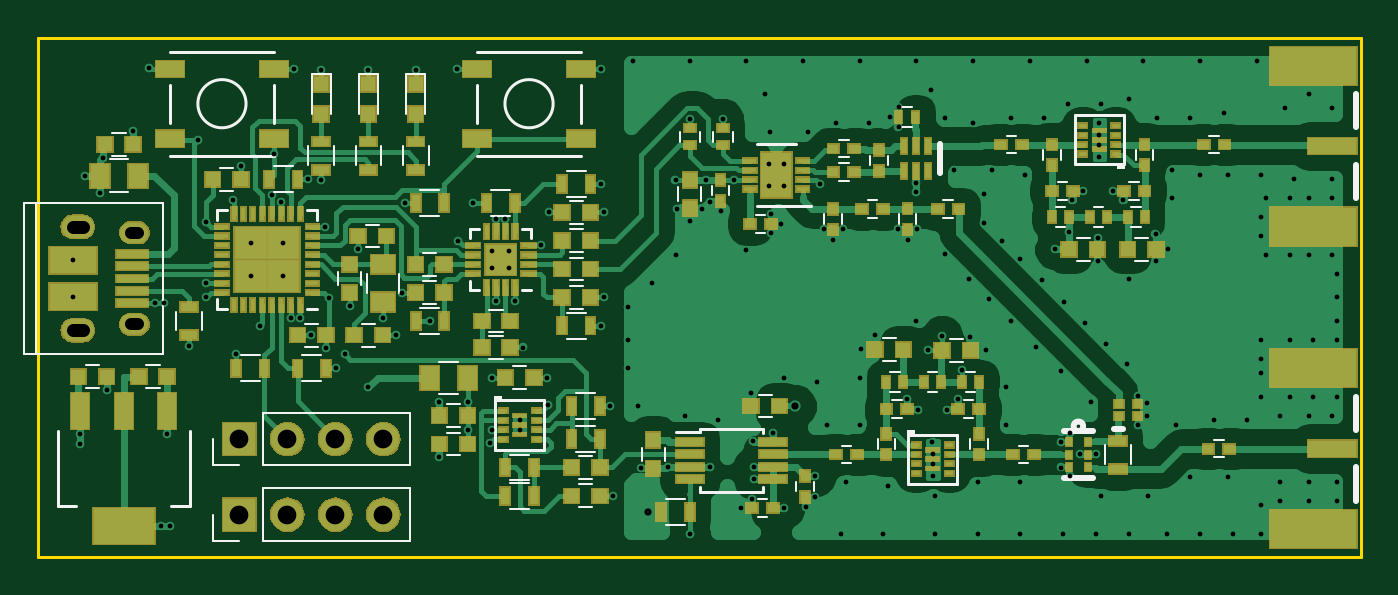
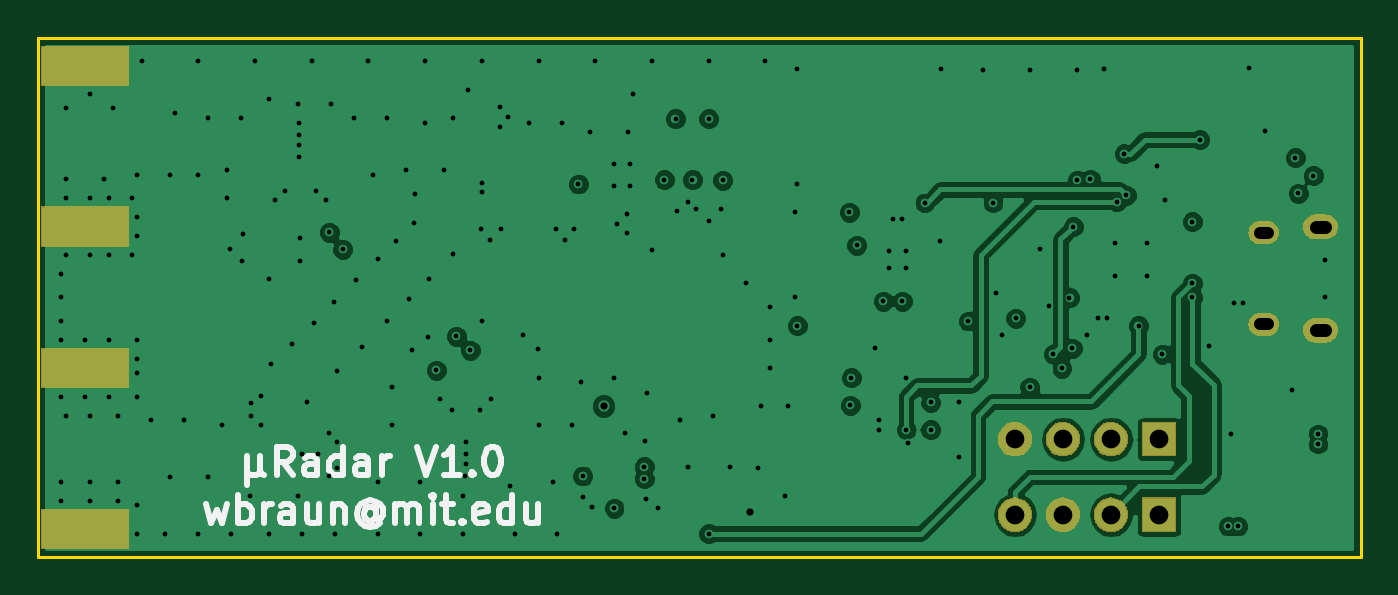
Circuit board: 9 layer files. Board 70.0 x 27.5 mm.
- bottom_copper: tiny-radar-B.Cu.gbl (60827 bytes)
- bottom_mask: tiny-radar-B.Mask.gbs (13861 bytes)
- bottom_silk: tiny-radar-B.SilkS.gbo (7371 bytes)
- outline: tiny-radar-Edge.Cuts.gm1 (521 bytes)
- top_copper: tiny-radar-F.Cu.gtl (69780 bytes)
- top_mask: tiny-radar-F.Mask.gts (63381 bytes)
- paste: tiny-radar-F.Paste.gtp (9359 bytes)
- top_silk: tiny-radar-F.SilkS.gto (13650 bytes)
- drill: tiny-radar.drl (5278 bytes)

=== bottom_copper: tiny-radar-B.Cu.gbl (60827 bytes, source omitted) ===
=== bottom_mask: tiny-radar-B.Mask.gbs (13861 bytes, source omitted) ===
=== bottom_silk: tiny-radar-B.SilkS.gbo (7371 bytes, source omitted) ===
=== outline: tiny-radar-Edge.Cuts.gm1 ===
G04 #@! TF.FileFunction,Profile,NP*
%FSLAX46Y46*%
G04 Gerber Fmt 4.6, Leading zero omitted, Abs format (unit mm)*
G04 Created by KiCad (PCBNEW 4.0.5-e0-6337~49~ubuntu14.04.1) date Sun Feb 26 21:45:19 2017*
%MOMM*%
%LPD*%
G01*
G04 APERTURE LIST*
%ADD10C,0.100000*%
%ADD11C,0.150000*%
G04 APERTURE END LIST*
D10*
D11*
X142000000Y-64000000D02*
X212000000Y-64000000D01*
X142000000Y-91500000D02*
X142000000Y-64000000D01*
X212000000Y-91500000D02*
X142000000Y-91500000D01*
X212000000Y-91500000D02*
X212000000Y-64000000D01*
M02*

=== top_copper: tiny-radar-F.Cu.gtl (69780 bytes, source omitted) ===
=== top_mask: tiny-radar-F.Mask.gts (63381 bytes, source omitted) ===
=== paste: tiny-radar-F.Paste.gtp (9359 bytes, source omitted) ===
=== top_silk: tiny-radar-F.SilkS.gto (13650 bytes, source omitted) ===
=== drill: tiny-radar.drl (5278 bytes, source omitted) ===
